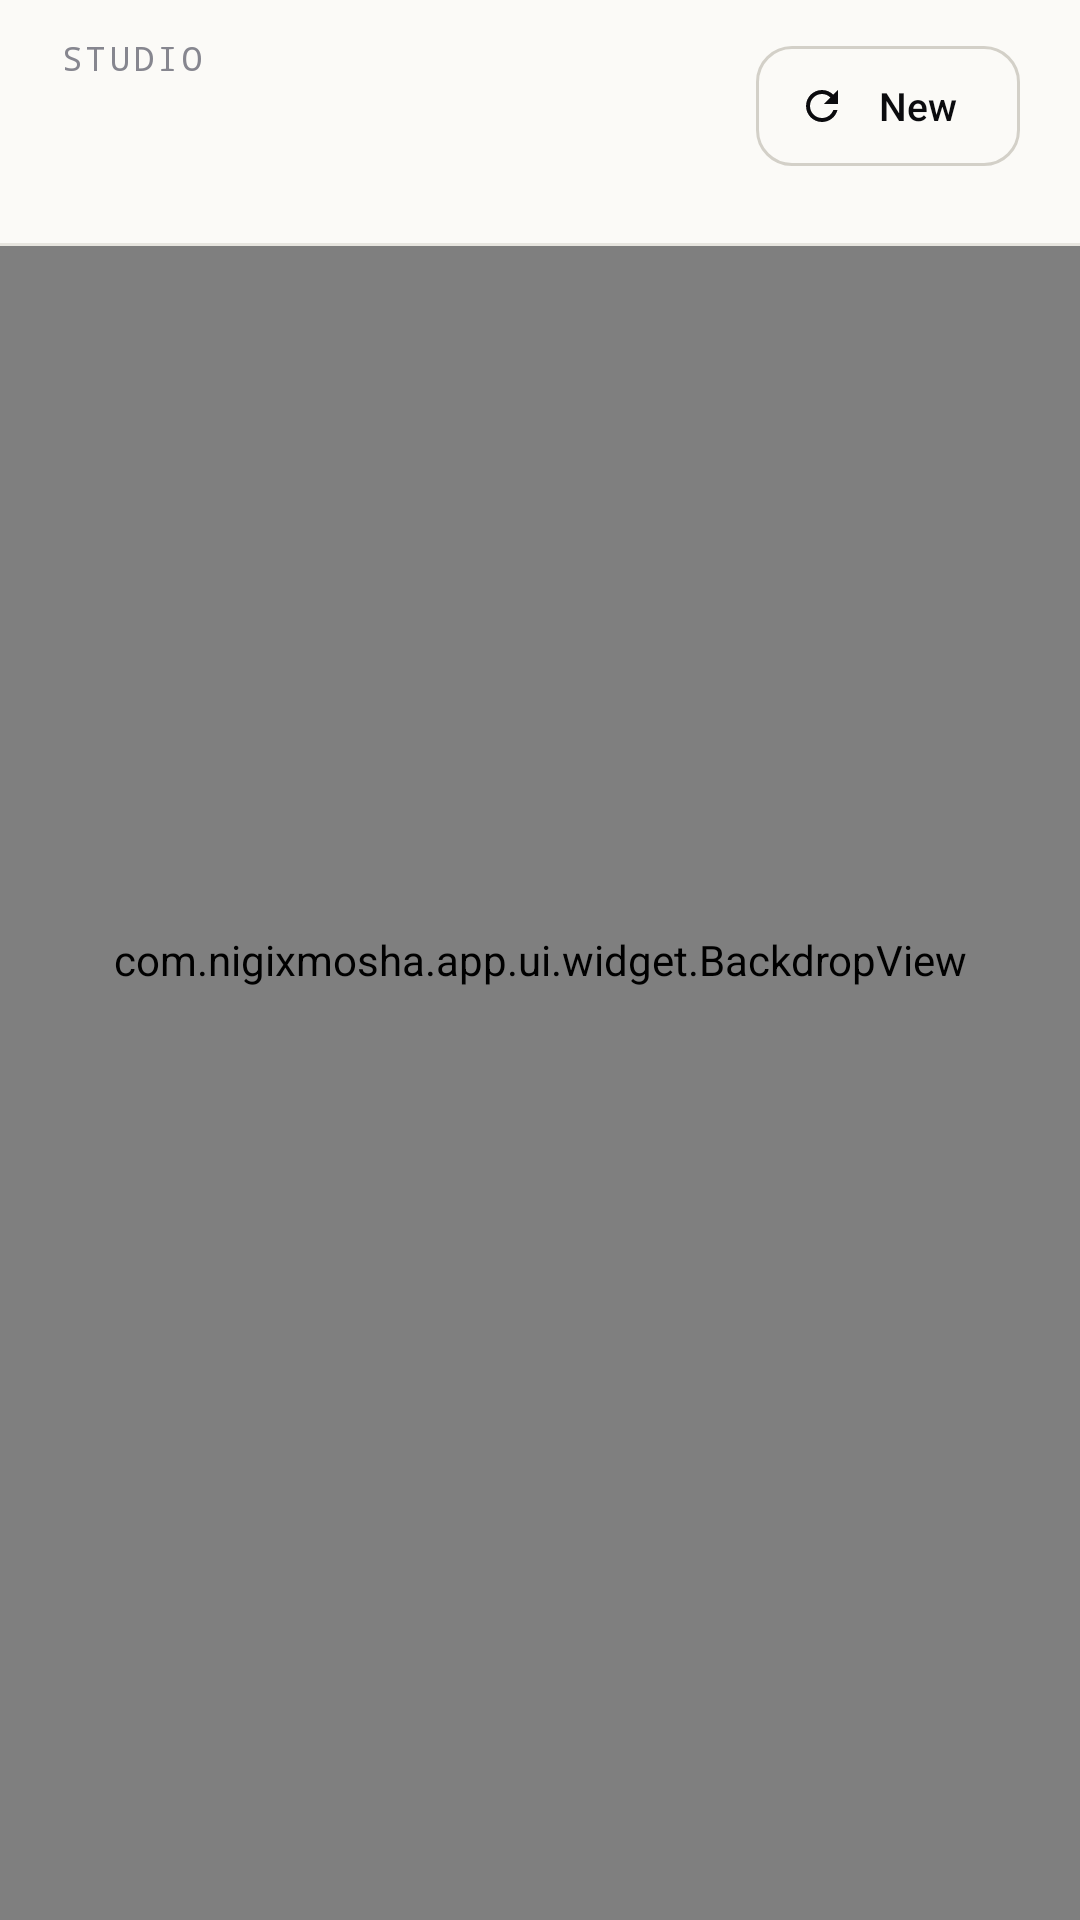

Here is an Android app screen rendered from its layout file. Give the layout XML and the strings, colors and styles it references.
<!-- AndroidManifest.xml: application theme Theme.Nigix -->
<!-- res/layout/fragment_studio.xml -->
<?xml version="1.0" encoding="utf-8"?>
<FrameLayout xmlns:android="http://schemas.android.com/apk/res/android"
    xmlns:app="http://schemas.android.com/apk/res-auto"
    android:id="@+id/root"
    android:layout_width="match_parent"
    android:layout_height="match_parent"
    android:background="@color/bg">

    <com.nigixmosha.app.ui.widget.BackdropView
        android:id="@+id/backdrop"
        android:layout_width="match_parent"
        android:layout_height="match_parent" />

    <LinearLayout
        android:layout_width="match_parent"
        android:layout_height="match_parent"
        android:orientation="vertical">

        <LinearLayout
            android:id="@+id/header"
            android:layout_width="match_parent"
            android:layout_height="wrap_content"
            android:background="@color/bg_elevated"
            android:orientation="vertical"
            android:paddingStart="@dimen/screen_gutter"
            android:paddingTop="12dp"
            android:paddingEnd="@dimen/screen_gutter"
            android:paddingBottom="12dp">

            <LinearLayout
                android:layout_width="match_parent"
                android:layout_height="wrap_content"
                android:gravity="center_vertical"
                android:orientation="horizontal">

                <LinearLayout
                    android:layout_width="0dp"
                    android:layout_height="wrap_content"
                    android:layout_weight="1"
                    android:orientation="vertical">

                    <TextView
                        style="@style/Text.Nigix.Mono"
                        android:layout_width="wrap_content"
                        android:layout_height="wrap_content"
                        android:text="@string/nav_studio" />

                    <TextView
                        android:id="@+id/title"
                        style="@style/Text.Nigix.Display"
                        android:layout_width="match_parent"
                        android:layout_height="wrap_content"
                        android:layout_marginTop="4dp"
                        android:ellipsize="end"
                        android:maxLines="1"
                        android:textSize="24sp" />
                </LinearLayout>

                <com.google.android.material.button.MaterialButton
                    android:id="@+id/reset"
                    style="@style/Widget.Nigix.Button.Ghost.Small"
                    android:layout_width="wrap_content"
                    android:layout_height="wrap_content"
                    android:layout_marginStart="12dp"
                    android:text="@string/new_project"
                    app:icon="@drawable/ic_refresh" />
            </LinearLayout>

            <TextView
                android:id="@+id/save"
                android:layout_width="wrap_content"
                android:layout_height="wrap_content"
                android:layout_marginTop="4dp"
                android:background="?attr/selectableItemBackground"
                android:drawablePadding="6dp"
                android:gravity="center_vertical"
                android:minHeight="24dp"
                android:textColor="@color/text_tertiary"
                android:textSize="12sp"
                android:visibility="gone" />

            <HorizontalScrollView
                android:id="@+id/stepperScroll"
                android:layout_width="match_parent"
                android:layout_height="wrap_content"
                android:layout_marginTop="10dp"
                android:clipToPadding="false"
                android:overScrollMode="never"
                android:scrollbars="none">

                <LinearLayout
                    android:id="@+id/stepper"
                    android:layout_width="wrap_content"
                    android:layout_height="wrap_content"
                    android:gravity="center_vertical"
                    android:orientation="horizontal" />
            </HorizontalScrollView>
        </LinearLayout>

        <View
            android:layout_width="match_parent"
            android:layout_height="1dp"
            android:background="@color/stroke" />

        <FrameLayout
            android:id="@+id/stage"
            android:layout_width="match_parent"
            android:layout_height="0dp"
            android:layout_weight="1" />
    </LinearLayout>
</FrameLayout>
<!-- resources referenced by this layout -->
<resources>
  <color name="bg">#F6F5F1</color>
  <color name="bg_elevated">#FBFAF7</color>
  <color name="stroke">#E7E5DF</color>
  <color name="text_tertiary">#86868F</color>
  <dimen name="screen_gutter">20dp</dimen>
  <string name="nav_studio">Studio</string>
  <string name="new_project">New</string>
  <style name="Text.Nigix.Display" parent="">
          <item name="android:fontFamily">sans-serif-black</item>
          <item name="android:textColor">@color/text_primary</item>
          <item name="android:letterSpacing">-0.02</item>
          <item name="android:includeFontPadding">false</item>
      </style>
  <style name="Text.Nigix.Mono" parent="">
          <item name="android:fontFamily">monospace</item>
          <item name="android:textColor">@color/text_tertiary</item>
          <item name="android:textSize">11sp</item>
          <item name="android:letterSpacing">0.12</item>
          <item name="android:textAllCaps">true</item>
      </style>
  <style name="Widget.Nigix.Button.Ghost.Small" parent="Widget.Nigix.Button.Ghost">
          <item name="android:minHeight">40dp</item>
          <item name="android:textSize">13sp</item>
          <item name="cornerRadius">12dp</item>
          <item name="android:paddingStart">14dp</item>
          <item name="android:paddingEnd">14dp</item>
          <item name="android:insetTop">0dp</item>
          <item name="android:insetBottom">0dp</item>
          <item name="iconSize">16dp</item>
      </style>
  <color name="text_primary">#0B0B0E</color>
  <color name="accent">#0D9488</color>
  <color name="on_accent">#FFFFFF</color>
  <color name="accent_deep">#5FB8AF</color>
  <color name="violet">#4F46E5</color>
  <color name="error">#E11D48</color>
  <color name="surface">#FFFFFF</color>
  <color name="text_secondary">#4B4B55</color>
  <color name="surface_high">#F1EFEA</color>
  <color name="surface_highest">#E6E4DE</color>
  <color name="stroke_strong">#D3D0C8</color>
  <style name="ThemeOverlay.Nigix.BottomSheet" parent="ThemeOverlay.Material3.BottomSheetDialog">
          <item name="bottomSheetStyle">@style/Widget.Nigix.BottomSheet</item>
          <item name="android:navigationBarColor">@android:color/transparent</item>
      </style>
  <style name="ThemeOverlay.Nigix.Dialog" parent="ThemeOverlay.Material3.MaterialAlertDialog">
          <item name="shapeAppearanceCornerExtraLarge">@style/Shape.Nigix.Dialog</item>
          <item name="colorSurfaceContainerHigh">@color/surface_high</item>
      </style>
  <style name="Widget.Nigix.Snackbar" parent="Widget.Material3.Snackbar">
          <item name="backgroundTint">@color/surface_highest</item>
          <item name="shapeAppearance">@style/Shape.Nigix.Snackbar</item>
      </style>
  <dimen name="field_radius">14dp</dimen>
  <dimen name="button_height">56dp</dimen>
  <style name="Widget.Nigix.BottomSheet" parent="Widget.Material3.BottomSheet">
          <item name="backgroundTint">@color/surface</item>
          <item name="shapeAppearance">@style/Shape.Nigix.Sheet</item>
      </style>
  <style name="Shape.Nigix.Dialog" parent="">
          <item name="cornerFamily">rounded</item>
          <item name="cornerSize">28dp</item>
      </style>
  <style name="Shape.Nigix.Snackbar" parent="">
          <item name="cornerFamily">rounded</item>
          <item name="cornerSize">14dp</item>
      </style>
  <style name="Shape.Nigix.Sheet" parent="">
          <item name="cornerFamily">rounded</item>
          <item name="cornerSizeTopLeft">28dp</item>
          <item name="cornerSizeTopRight">28dp</item>
          <item name="cornerSizeBottomLeft">0dp</item>
          <item name="cornerSizeBottomRight">0dp</item>
      </style>
</resources>
